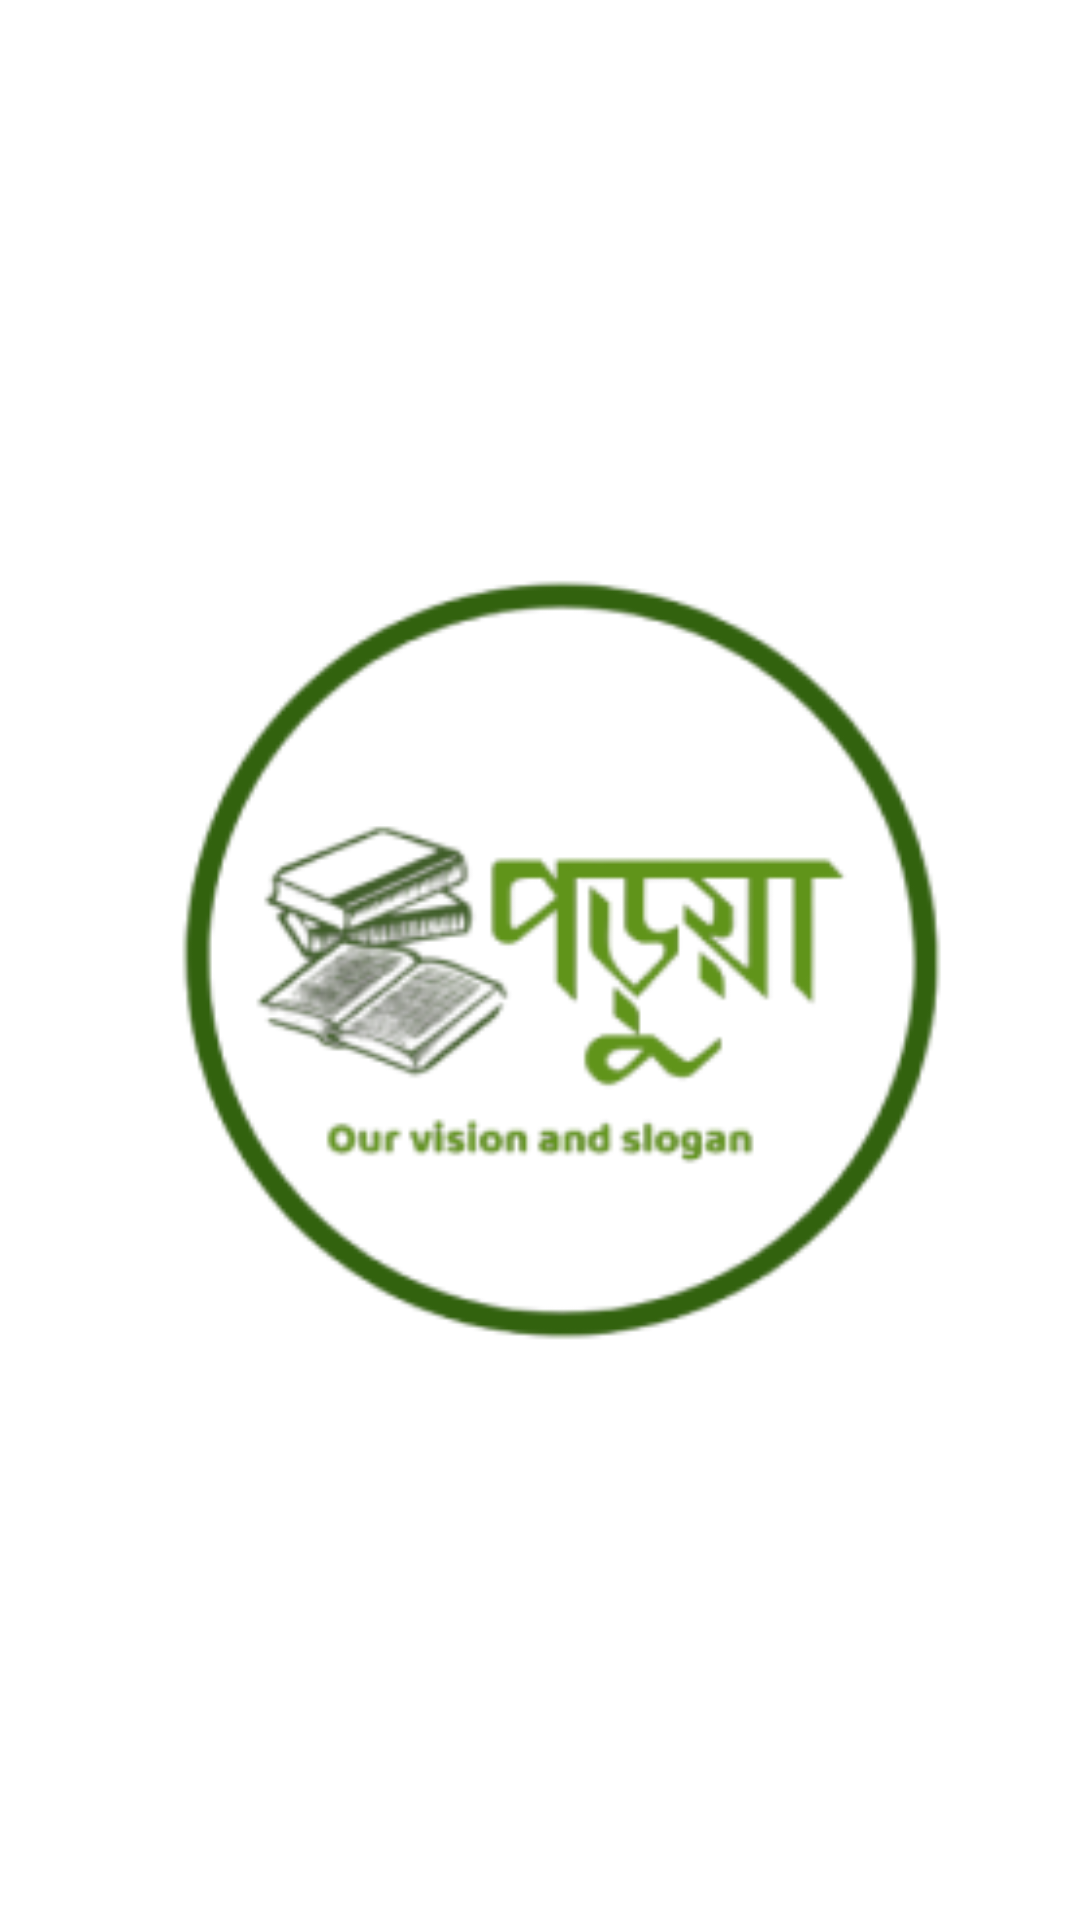

The Android layout XML behind this screen, and the referenced resources:
<!-- AndroidManifest.xml: activity theme Theme.AppCompat.Light.NoActionBar -->
<!-- res/layout/activity_start.xml -->
<?xml version="1.0" encoding="utf-8"?>
<androidx.constraintlayout.widget.ConstraintLayout xmlns:android="http://schemas.android.com/apk/res/android"
    xmlns:app="http://schemas.android.com/apk/res-auto"
    xmlns:tools="http://schemas.android.com/tools"
    android:layout_width="match_parent"
    android:layout_height="match_parent"
    tools:context=".startActivity"
    android:gravity="center"
    >


    <ImageView
        android:id="@+id/ImgPorua"
        android:layout_width="match_parent"
        android:layout_height="match_parent"
        android:layout_weight="1"
        android:background="@color/white"
        android:contentDescription="@string/logo"
        android:src="@drawable/porua"

        app:layout_constraintBottom_toBottomOf="parent"
        app:layout_constraintEnd_toEndOf="parent"
        app:layout_constraintStart_toStartOf="parent"
        app:layout_constraintTop_toTopOf="parent" />
</androidx.constraintlayout.widget.ConstraintLayout>
<!-- resources referenced by this layout -->
<resources>
  <color name="white">#FFFFFFFF</color>
  <!-- drawable porua: png bitmap (drawable, 29184 bytes) -->
  <string name="logo">Logo\n</string>
  <style name="Theme.AppCompat.Light.NoActionBar">
          <item name="windowActionBar">false</item>
          <item name="windowNoTitle">true</item>
      </style>
</resources>
